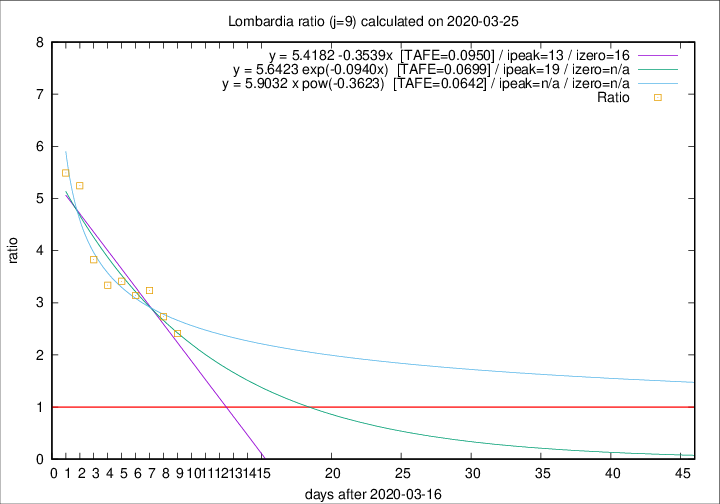

The file beside this chart, header and first rows:
2020-03-25, 296, 4474, 3054, 1266, 2.4123
2020-03-24, 402, 4178, 2960, 1083, 2.733
2020-03-23, 320, 3776, 2810, 868, 3.237
2020-03-22, 361, 3456, 2566, 817, 3.141
2020-03-21, 546, 3095, 2351, 689, 3.412
2020-03-20, 381, 2549, 1932, 579, 3.337
2020-03-19, 209, 2168, 1700, 444, 3.829
2020-03-18, 319, 1959, 1626, 310, 5.245
2020-03-17, 220, 1640, 1373, 250, 5.492
